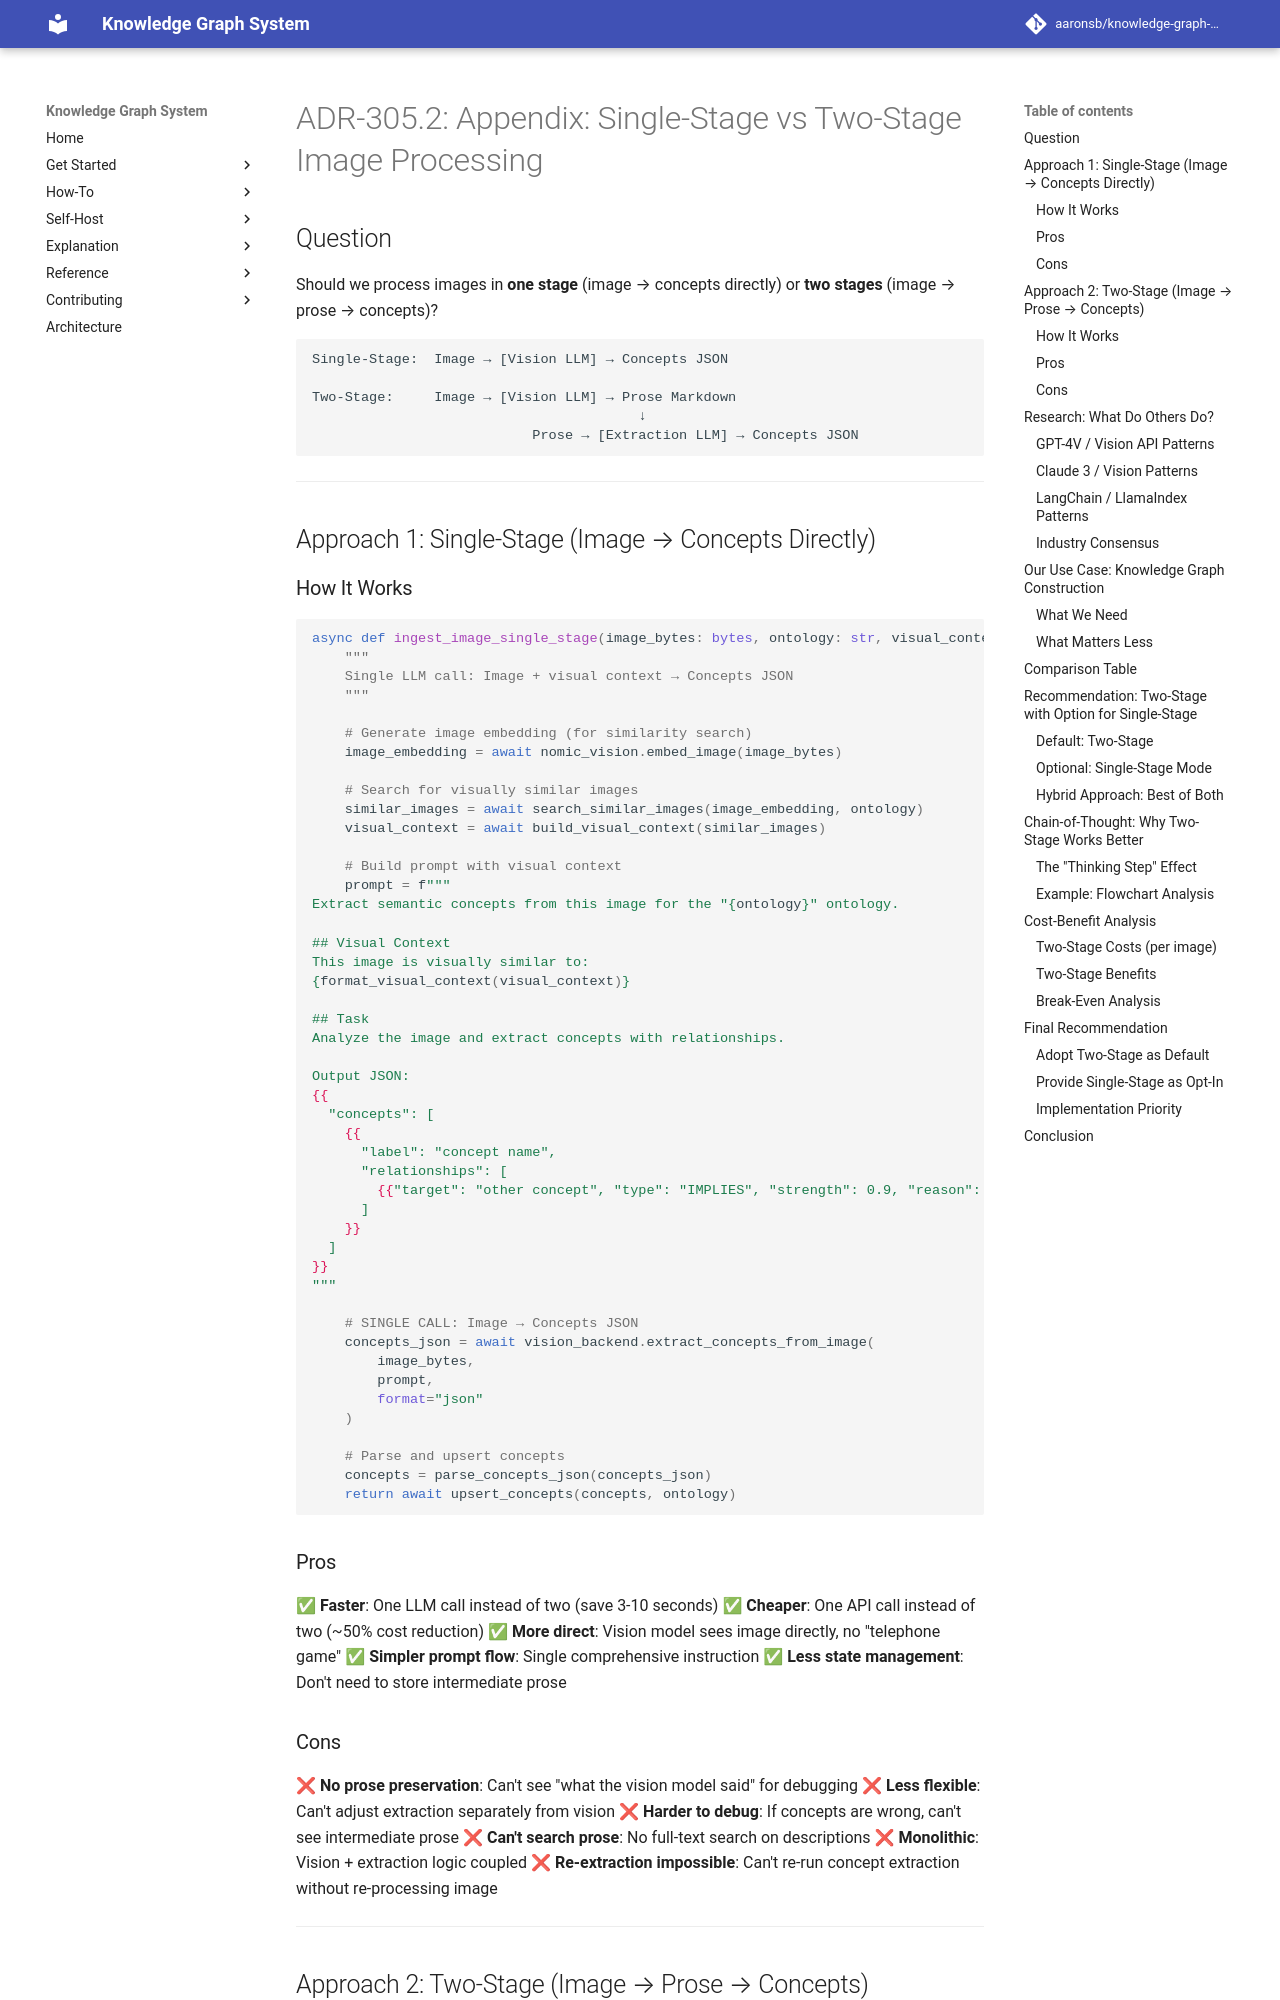

repository: aaronsb/knowledge-graph-system · page: architecture/ingestion-content/ADR-305.2-appendix-single-vs-two-stage/index.html · generator: mkdocs

---
status: Accepted
date: 2025-11-03
deciders:
  - aaronsb
  - claude
related: []
---

# ADR-305.2: Appendix: Single-Stage vs Two-Stage Image Processing

## Question

Should we process images in **one stage** (image → concepts directly) or **two stages** (image → prose → concepts)?

```
Single-Stage:  Image → [Vision LLM] → Concepts JSON

Two-Stage:     Image → [Vision LLM] → Prose Markdown
                                        ↓
                           Prose → [Extraction LLM] → Concepts JSON
```

---

## Approach 1: Single-Stage (Image → Concepts Directly)

### How It Works

```python
async def ingest_image_single_stage(image_bytes: bytes, ontology: str, visual_context: dict):
    """
    Single LLM call: Image + visual context → Concepts JSON
    """

    # Generate image embedding (for similarity search)
    image_embedding = await nomic_vision.embed_image(image_bytes)

    # Search for visually similar images
    similar_images = await search_similar_images(image_embedding, ontology)
    visual_context = await build_visual_context(similar_images)

    # Build prompt with visual context
    prompt = f"""
Extract semantic concepts from this image for the "{ontology}" ontology.

## Visual Context
This image is visually similar to:
{format_visual_context(visual_context)}

## Task
Analyze the image and extract concepts with relationships.

Output JSON:
{{
  "concepts": [
    {{
      "label": "concept name",
      "relationships": [
        {{"target": "other concept", "type": "IMPLIES", "strength": 0.9, "reason": "..."}}
      ]
    }}
  ]
}}
"""

    # SINGLE CALL: Image → Concepts JSON
    concepts_json = await vision_backend.extract_concepts_from_image(
        image_bytes,
        prompt,
        format="json"
    )

    # Parse and upsert concepts
    concepts = parse_concepts_json(concepts_json)
    return await upsert_concepts(concepts, ontology)
```

### Pros

✅ **Faster**: One LLM call instead of two (save 3-10 seconds)
✅ **Cheaper**: One API call instead of two (~50% cost reduction)
✅ **More direct**: Vision model sees image directly, no "telephone game"
✅ **Simpler prompt flow**: Single comprehensive instruction
✅ **Less state management**: Don't need to store intermediate prose

### Cons

❌ **No prose preservation**: Can't see "what the vision model said" for debugging
❌ **Less flexible**: Can't adjust extraction separately from vision
❌ **Harder to debug**: If concepts are wrong, can't see intermediate prose
❌ **Can't search prose**: No full-text search on descriptions
❌ **Monolithic**: Vision + extraction logic coupled
❌ **Re-extraction impossible**: Can't re-run concept extraction without re-processing image

---

## Approach 2: Two-Stage (Image → Prose → Concepts)
